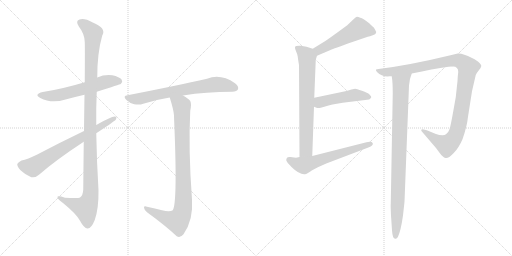
t = 0.00 s
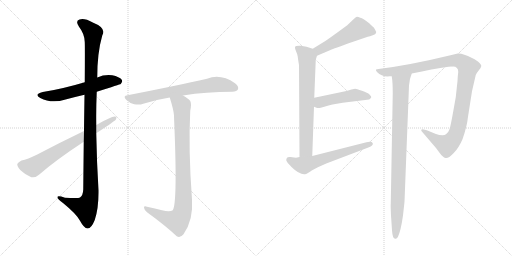
t = 1.94 s
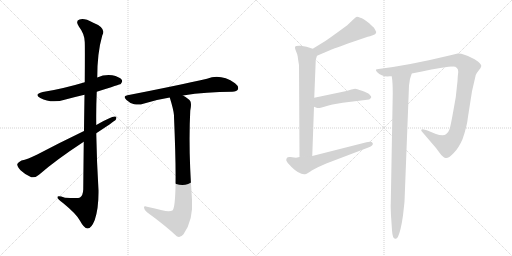
t = 3.87 s
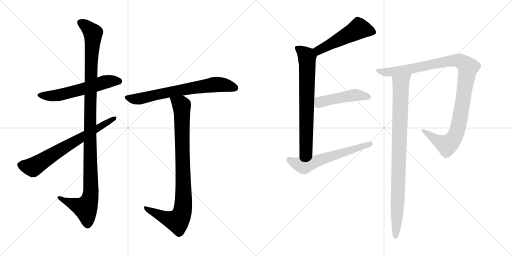
t = 5.80 s
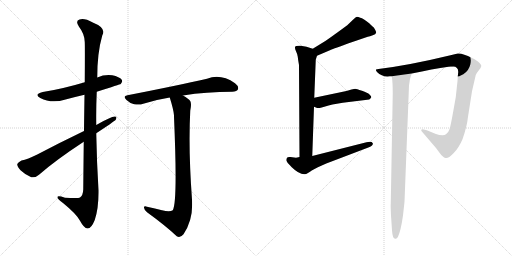
t = 7.74 s
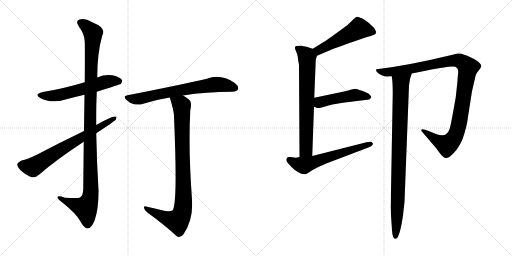
t = 9.67 s

The animated SVG that drew these frames (rendered in a browser with its animation timeline set to each time). Animation: 11 CSS @keyframes rules; one cycle of 9.67 s.

<svg version="1.1" viewBox="0 0 2048 1024" xmlns="http://www.w3.org/2000/svg">
  <g stroke="lightgray" stroke-dasharray="1,1" stroke-width="1" transform="scale(4, 4)">
    <line x1="0" y1="0" x2="256" y2="256"></line>
    <line x1="256" y1="0" x2="0" y2="256"></line>
    <line x1="128" y1="0" x2="128" y2="256"></line>
    <line x1="0" y1="128" x2="256" y2="128"></line>
    <line x1="256" y1="0" x2="512" y2="256"></line>
    <line x1="512" y1="0" x2="256" y2="256"></line>
    <line x1="384" y1="0" x2="384" y2="256"></line>
    <line x1="256" y1="128" x2="512" y2="128"></line>
  </g>
<g transform="scale(1, -1) translate(0, -850)">
   <style type="text/css">
    @keyframes keyframes0 {
      from {
       stroke: black;
       stroke-dashoffset: 579;
       stroke-width: 128;
       }
       65% {
       animation-timing-function: step-end;
       stroke: black;
       stroke-dashoffset: 0;
       stroke-width: 128;
       }
       to {
       stroke: black;
       stroke-width: 1024;
       }
       }
       #make-me-a-hanzi-animation-0 {
         animation: keyframes0 0.721191s both;
         animation-delay: 0.000000s;
         animation-timing-function: linear;
       }
    @keyframes keyframes1 {
      from {
       stroke: black;
       stroke-dashoffset: 1135;
       stroke-width: 128;
       }
       79% {
       animation-timing-function: step-end;
       stroke: black;
       stroke-dashoffset: 0;
       stroke-width: 128;
       }
       to {
       stroke: black;
       stroke-width: 1024;
       }
       }
       #make-me-a-hanzi-animation-1 {
         animation: keyframes1 1.173665s both;
         animation-delay: 0.721191s;
         animation-timing-function: linear;
       }
    @keyframes keyframes2 {
      from {
       stroke: black;
       stroke-dashoffset: 688;
       stroke-width: 128;
       }
       69% {
       animation-timing-function: step-end;
       stroke: black;
       stroke-dashoffset: 0;
       stroke-width: 128;
       }
       to {
       stroke: black;
       stroke-width: 1024;
       }
       }
       #make-me-a-hanzi-animation-2 {
         animation: keyframes2 0.809896s both;
         animation-delay: 1.894856s;
         animation-timing-function: linear;
       }
    @keyframes keyframes3 {
      from {
       stroke: black;
       stroke-dashoffset: 695;
       stroke-width: 128;
       }
       69% {
       animation-timing-function: step-end;
       stroke: black;
       stroke-dashoffset: 0;
       stroke-width: 128;
       }
       to {
       stroke: black;
       stroke-width: 1024;
       }
       }
       #make-me-a-hanzi-animation-3 {
         animation: keyframes3 0.815592s both;
         animation-delay: 2.704752s;
         animation-timing-function: linear;
       }
    @keyframes keyframes4 {
      from {
       stroke: black;
       stroke-dashoffset: 906;
       stroke-width: 128;
       }
       75% {
       animation-timing-function: step-end;
       stroke: black;
       stroke-dashoffset: 0;
       stroke-width: 128;
       }
       to {
       stroke: black;
       stroke-width: 1024;
       }
       }
       #make-me-a-hanzi-animation-4 {
         animation: keyframes4 0.987305s both;
         animation-delay: 3.520344s;
         animation-timing-function: linear;
       }
    @keyframes keyframes5 {
      from {
       stroke: black;
       stroke-dashoffset: 510;
       stroke-width: 128;
       }
       62% {
       animation-timing-function: step-end;
       stroke: black;
       stroke-dashoffset: 0;
       stroke-width: 128;
       }
       to {
       stroke: black;
       stroke-width: 1024;
       }
       }
       #make-me-a-hanzi-animation-5 {
         animation: keyframes5 0.665039s both;
         animation-delay: 4.507649s;
         animation-timing-function: linear;
       }
    @keyframes keyframes6 {
      from {
       stroke: black;
       stroke-dashoffset: 712;
       stroke-width: 128;
       }
       70% {
       animation-timing-function: step-end;
       stroke: black;
       stroke-dashoffset: 0;
       stroke-width: 128;
       }
       to {
       stroke: black;
       stroke-width: 1024;
       }
       }
       #make-me-a-hanzi-animation-6 {
         animation: keyframes6 0.829427s both;
         animation-delay: 5.172688s;
         animation-timing-function: linear;
       }
    @keyframes keyframes7 {
      from {
       stroke: black;
       stroke-dashoffset: 475;
       stroke-width: 128;
       }
       61% {
       animation-timing-function: step-end;
       stroke: black;
       stroke-dashoffset: 0;
       stroke-width: 128;
       }
       to {
       stroke: black;
       stroke-width: 1024;
       }
       }
       #make-me-a-hanzi-animation-7 {
         animation: keyframes7 0.636556s both;
         animation-delay: 6.002115s;
         animation-timing-function: linear;
       }
    @keyframes keyframes8 {
      from {
       stroke: black;
       stroke-dashoffset: 601;
       stroke-width: 128;
       }
       66% {
       animation-timing-function: step-end;
       stroke: black;
       stroke-dashoffset: 0;
       stroke-width: 128;
       }
       to {
       stroke: black;
       stroke-width: 1024;
       }
       }
       #make-me-a-hanzi-animation-8 {
         animation: keyframes8 0.739095s both;
         animation-delay: 6.638671s;
         animation-timing-function: linear;
       }
    @keyframes keyframes9 {
      from {
       stroke: black;
       stroke-dashoffset: 1072;
       stroke-width: 128;
       }
       78% {
       animation-timing-function: step-end;
       stroke: black;
       stroke-dashoffset: 0;
       stroke-width: 128;
       }
       to {
       stroke: black;
       stroke-width: 1024;
       }
       }
       #make-me-a-hanzi-animation-9 {
         animation: keyframes9 1.122396s both;
         animation-delay: 7.377766s;
         animation-timing-function: linear;
       }
    @keyframes keyframes10 {
      from {
       stroke: black;
       stroke-dashoffset: 920;
       stroke-width: 128;
       }
       75% {
       animation-timing-function: step-end;
       stroke: black;
       stroke-dashoffset: 0;
       stroke-width: 128;
       }
       to {
       stroke: black;
       stroke-width: 1024;
       }
       }
       #make-me-a-hanzi-animation-10 {
         animation: keyframes10 0.998698s both;
         animation-delay: 8.500162s;
         animation-timing-function: linear;
       }
</style>
<path d="M 387.0 483.5 Q 481.0 513.5 483.0 514.5 Q 492.0 523.5 487.0 531.5 Q 478.0 543.5 449.0 549.5 Q 418.0 553.5 389.0 540.5 L 339.0 521.5 Q 249.0 494.5 171.0 482.5 Q 134.0 473.5 161.0 458.5 Q 206.0 434.5 262.0 452.5 Q 299.0 462.5 338.0 471.5 L 387.0 483.5 Z" fill="lightgray"></path> 
<path d="M 335.0 283.5 Q 334.0 198.5 333.0 92.5 Q 332.0 68.5 320.0 60.5 Q 314.0 56.5 260.0 59.5 Q 227.0 69.5 230.0 60.5 Q 231.0 53.5 252.0 38.5 Q 307.0 -6.5 320.0 -32.5 Q 336.0 -62.5 350.0 -63.5 Q 365.0 -64.5 379.0 -29.5 Q 395.0 16.5 394.0 89.5 Q 387.0 203.5 385.0 317.5 L 385.0 350.5 Q 384.0 417.5 387.0 483.5 L 389.0 540.5 Q 389.0 639.5 409.0 708.5 Q 427.0 738.5 371.0 760.5 Q 337.0 779.5 318.0 772.5 Q 300.0 766.5 316.0 743.5 Q 338.0 715.5 339.0 682.5 Q 340.0 664.5 339.0 521.5 L 338.0 471.5 Q 337.0 410.5 336.0 326.5 L 335.0 283.5 Z" fill="lightgray"></path> 
<path d="M 385.0 317.5 Q 455.0 363.5 463.0 371.5 Q 470.0 384.5 459.0 384.5 Q 444.0 384.5 385.0 350.5 L 336.0 326.5 Q 236.0 278.5 149.0 232.5 Q 110.0 213.5 86.0 208.5 Q 73.0 202.5 69.0 194.5 Q 68.0 184.5 82.0 169.5 Q 101.0 151.5 125.0 141.5 Q 140.0 137.5 156.0 151.5 Q 222.0 209.5 335.0 283.5 L 385.0 317.5 Z" fill="lightgray"></path> 
<path d="M 732.0 468.5 Q 825.0 483.5 929.0 483.5 Q 948.0 484.5 952.0 493.5 Q 956.0 505.5 940.0 517.5 Q 883.0 556.5 828.0 535.5 Q 710.0 508.5 510.0 469.5 Q 489.0 466.5 506.0 450.5 Q 519.0 437.5 537.0 433.5 Q 558.0 429.5 573.0 435.5 Q 622.0 451.5 679.0 460.5 L 732.0 468.5 Z" fill="lightgray"></path> 
<path d="M 648.0 9.5 Q 621.0 16.5 588.0 23.5 Q 575.0 27.5 576.0 19.5 Q 577.0 10.5 588.0 1.5 Q 660.0 -50.5 707.0 -94.5 Q 720.0 -103.5 734.0 -86.5 Q 774.0 -29.5 768.0 52.5 Q 753.0 253.5 761.0 407.5 Q 767.0 435.5 761.0 446.5 Q 754.0 456.5 732.0 468.5 C 707.0 484.5 670.0 489.5 679.0 460.5 Q 694.0 412.5 696.0 389.5 Q 696.0 386.5 696.0 383.5 Q 711.0 38.5 691.0 9.5 Q 679.0 0.5 648.0 9.5 Z" fill="lightgray"></path> 
<path d="M 1268.0 627.0 L 1322.0 650.0 Q 1323.0 651.0 1389.0 675.0 L 1471.0 703.0 Q 1479.0 704.0 1491.0 709.0 Q 1503.0 713.0 1504.0 718.0 Q 1506.0 722.0 1500.0 732.0 Q 1495.0 741.0 1493.0 742.0 Q 1491.0 743.0 1478.0 756.0 Q 1453.0 777.0 1441.0 779.0 Q 1433.0 783.0 1428.0 783.0 Q 1424.0 783.0 1412.0 771.0 L 1389.0 749.0 Q 1325.0 702.0 1303.0 687.0 L 1251.0 655.0 C 1225.0 639.0 1240.0 615.0 1268.0 627.0 Z" fill="lightgray"></path> 
<path d="M 1196.0 590.0 L 1198.0 222.0 C 1198.0 192.0 1248.0 196.0 1249.0 226.0 L 1256.0 423.0 L 1257.0 459.0 L 1263.0 611.0 L 1268.0 627.0 C 1274.0 648.0 1274.0 648.0 1251.0 655.0 L 1226.0 663.0 L 1203.0 667.0 Q 1181.0 668.0 1180.0 662.0 Q 1179.0 656.0 1184.0 645.0 Q 1190.0 633.0 1191.0 623.0 Q 1192.0 612.0 1196.0 590.0 Z" fill="lightgray"></path> 
<path d="M 1256.0 423.0 L 1266.0 419.0 Q 1271.0 417.0 1283.0 419.0 L 1304.0 425.0 Q 1327.0 432.0 1330.0 432.0 L 1371.0 439.0 L 1477.0 452.0 Q 1484.0 457.0 1485.0 461.0 Q 1486.0 464.0 1478.0 472.0 Q 1471.0 479.0 1448.0 487.0 Q 1425.0 495.0 1421.0 495.0 Q 1418.0 495.0 1406.0 492.0 Q 1392.0 487.0 1381.0 485.0 L 1257.0 459.0 C 1228.0 453.0 1228.0 434.0 1256.0 423.0 Z" fill="lightgray"></path> 
<path d="M 1198.0 222.0 L 1184.0 219.0 L 1162.0 222.0 Q 1145.0 225.0 1145.0 209.0 Q 1146.0 202.0 1167.0 181.0 Q 1201.0 148.0 1224.0 154.0 Q 1228.0 155.0 1247.0 168.0 Q 1267.0 180.0 1305.0 196.0 L 1476.0 261.0 Q 1483.0 263.0 1488.0 268.0 Q 1493.0 273.0 1491.0 277.0 Q 1487.0 286.0 1466.0 281.0 L 1249.0 226.0 L 1198.0 222.0 Z" fill="lightgray"></path> 
<path d="M 1647.0 556.0 Q 1731.0 574.0 1794.0 583.0 L 1806.0 584.0 Q 1808.0 583.0 1810.0 584.0 L 1812.0 584.0 Q 1833.0 584.0 1833.0 562.0 Q 1831.0 549.0 1830.0 526.0 L 1823.0 461.0 L 1813.0 405.0 Q 1802.0 343.0 1798.0 333.0 Q 1795.0 322.0 1784.0 313.0 Q 1773.0 304.0 1741.0 315.0 L 1710.0 328.0 L 1700.0 331.0 Q 1691.0 335.0 1686.0 332.0 Q 1682.0 328.0 1690.0 321.0 L 1744.0 258.0 L 1758.0 239.0 Q 1771.0 221.0 1782.0 218.0 Q 1793.0 215.0 1814.0 237.0 Q 1835.0 258.0 1850.0 293.0 Q 1868.0 344.0 1872.0 383.0 L 1888.0 485.0 L 1903.0 550.0 Q 1904.0 555.0 1914.0 567.0 Q 1924.0 578.0 1925.0 585.0 Q 1927.0 591.0 1913.0 603.0 Q 1896.0 615.0 1888.0 618.0 Q 1850.0 638.0 1831.0 636.0 L 1802.0 629.0 Q 1637.0 589.0 1514.0 574.0 L 1504.0 572.0 Q 1502.0 570.0 1508.0 562.0 Q 1529.0 541.0 1559.0 545.0 L 1567.0 545.0 L 1647.0 556.0 Z" fill="lightgray"></path> 
<path d="M 1571.0 478.0 L 1563.0 34.0 Q 1562.0 32.0 1564.0 -12.0 L 1568.0 -71.0 Q 1570.0 -105.0 1581.0 -105.0 Q 1587.0 -107.0 1592.0 -97.0 Q 1603.0 -74.0 1612.0 -12.0 L 1618.0 43.0 L 1636.0 508.0 Q 1638.0 535.0 1647.0 556.0 C 1656.0 584.0 1564.0 575.0 1567.0 545.0 Q 1571.0 520.0 1571.0 478.0 Z" fill="lightgray"></path> 
      <clipPath id="make-me-a-hanzi-clip-0">
      <path d="M 387.0 483.5 Q 481.0 513.5 483.0 514.5 Q 492.0 523.5 487.0 531.5 Q 478.0 543.5 449.0 549.5 Q 418.0 553.5 389.0 540.5 L 339.0 521.5 Q 249.0 494.5 171.0 482.5 Q 134.0 473.5 161.0 458.5 Q 206.0 434.5 262.0 452.5 Q 299.0 462.5 338.0 471.5 L 387.0 483.5 Z" fill="lightgray"></path>
      </clipPath>
      <path clip-path="url(#make-me-a-hanzi-clip-0)" d="M 163.0 471.5 L 186.0 466.5 L 235.0 469.5 L 428.0 524.5 L 478.0 523.5 " fill="none" id="make-me-a-hanzi-animation-0" stroke-dasharray="451 902" stroke-linecap="round"></path>

      <clipPath id="make-me-a-hanzi-clip-1">
      <path d="M 335.0 283.5 Q 334.0 198.5 333.0 92.5 Q 332.0 68.5 320.0 60.5 Q 314.0 56.5 260.0 59.5 Q 227.0 69.5 230.0 60.5 Q 231.0 53.5 252.0 38.5 Q 307.0 -6.5 320.0 -32.5 Q 336.0 -62.5 350.0 -63.5 Q 365.0 -64.5 379.0 -29.5 Q 395.0 16.5 394.0 89.5 Q 387.0 203.5 385.0 317.5 L 385.0 350.5 Q 384.0 417.5 387.0 483.5 L 389.0 540.5 Q 389.0 639.5 409.0 708.5 Q 427.0 738.5 371.0 760.5 Q 337.0 779.5 318.0 772.5 Q 300.0 766.5 316.0 743.5 Q 338.0 715.5 339.0 682.5 Q 340.0 664.5 339.0 521.5 L 338.0 471.5 Q 337.0 410.5 336.0 326.5 L 335.0 283.5 Z" fill="lightgray"></path>
      </clipPath>
      <path clip-path="url(#make-me-a-hanzi-clip-1)" d="M 324.0 757.5 L 341.0 749.5 L 372.0 717.5 L 360.0 411.5 L 361.0 64.5 L 340.0 18.5 L 236.0 58.5 " fill="none" id="make-me-a-hanzi-animation-1" stroke-dasharray="1007 2014" stroke-linecap="round"></path>

      <clipPath id="make-me-a-hanzi-clip-2">
      <path d="M 385.0 317.5 Q 455.0 363.5 463.0 371.5 Q 470.0 384.5 459.0 384.5 Q 444.0 384.5 385.0 350.5 L 336.0 326.5 Q 236.0 278.5 149.0 232.5 Q 110.0 213.5 86.0 208.5 Q 73.0 202.5 69.0 194.5 Q 68.0 184.5 82.0 169.5 Q 101.0 151.5 125.0 141.5 Q 140.0 137.5 156.0 151.5 Q 222.0 209.5 335.0 283.5 L 385.0 317.5 Z" fill="lightgray"></path>
      </clipPath>
      <path clip-path="url(#make-me-a-hanzi-clip-2)" d="M 80.0 191.5 L 131.0 181.5 L 457.0 376.5 " fill="none" id="make-me-a-hanzi-animation-2" stroke-dasharray="560 1120" stroke-linecap="round"></path>

      <clipPath id="make-me-a-hanzi-clip-3">
      <path d="M 732.0 468.5 Q 825.0 483.5 929.0 483.5 Q 948.0 484.5 952.0 493.5 Q 956.0 505.5 940.0 517.5 Q 883.0 556.5 828.0 535.5 Q 710.0 508.5 510.0 469.5 Q 489.0 466.5 506.0 450.5 Q 519.0 437.5 537.0 433.5 Q 558.0 429.5 573.0 435.5 Q 622.0 451.5 679.0 460.5 L 732.0 468.5 Z" fill="lightgray"></path>
      </clipPath>
      <path clip-path="url(#make-me-a-hanzi-clip-3)" d="M 508.0 460.5 L 555.0 454.5 L 630.0 473.5 L 864.0 512.5 L 940.0 498.5 " fill="none" id="make-me-a-hanzi-animation-3" stroke-dasharray="567 1134" stroke-linecap="round"></path>

      <clipPath id="make-me-a-hanzi-clip-4">
      <path d="M 648.0 9.5 Q 621.0 16.5 588.0 23.5 Q 575.0 27.5 576.0 19.5 Q 577.0 10.5 588.0 1.5 Q 660.0 -50.5 707.0 -94.5 Q 720.0 -103.5 734.0 -86.5 Q 774.0 -29.5 768.0 52.5 Q 753.0 253.5 761.0 407.5 Q 767.0 435.5 761.0 446.5 Q 754.0 456.5 732.0 468.5 C 707.0 484.5 670.0 489.5 679.0 460.5 Q 694.0 412.5 696.0 389.5 Q 696.0 386.5 696.0 383.5 Q 711.0 38.5 691.0 9.5 Q 679.0 0.5 648.0 9.5 Z" fill="lightgray"></path>
      </clipPath>
      <path clip-path="url(#make-me-a-hanzi-clip-4)" d="M 687.0 452.5 L 716.0 437.5 L 727.0 421.5 L 731.0 9.5 L 710.0 -33.5 L 665.0 -22.5 L 583.0 17.5 " fill="none" id="make-me-a-hanzi-animation-4" stroke-dasharray="778 1556" stroke-linecap="round"></path>

      <clipPath id="make-me-a-hanzi-clip-5">
      <path d="M 1268.0 627.0 L 1322.0 650.0 Q 1323.0 651.0 1389.0 675.0 L 1471.0 703.0 Q 1479.0 704.0 1491.0 709.0 Q 1503.0 713.0 1504.0 718.0 Q 1506.0 722.0 1500.0 732.0 Q 1495.0 741.0 1493.0 742.0 Q 1491.0 743.0 1478.0 756.0 Q 1453.0 777.0 1441.0 779.0 Q 1433.0 783.0 1428.0 783.0 Q 1424.0 783.0 1412.0 771.0 L 1389.0 749.0 Q 1325.0 702.0 1303.0 687.0 L 1251.0 655.0 C 1225.0 639.0 1240.0 615.0 1268.0 627.0 Z" fill="lightgray"></path>
      </clipPath>
      <path clip-path="url(#make-me-a-hanzi-clip-5)" d="M 1492.0 722.0 L 1435.0 735.0 L 1280.0 652.0 L 1260.0 654.0 " fill="none" id="make-me-a-hanzi-animation-5" stroke-dasharray="382 764" stroke-linecap="round"></path>

      <clipPath id="make-me-a-hanzi-clip-6">
      <path d="M 1196.0 590.0 L 1198.0 222.0 C 1198.0 192.0 1248.0 196.0 1249.0 226.0 L 1256.0 423.0 L 1257.0 459.0 L 1263.0 611.0 L 1268.0 627.0 C 1274.0 648.0 1274.0 648.0 1251.0 655.0 L 1226.0 663.0 L 1203.0 667.0 Q 1181.0 668.0 1180.0 662.0 Q 1179.0 656.0 1184.0 645.0 Q 1190.0 633.0 1191.0 623.0 Q 1192.0 612.0 1196.0 590.0 Z" fill="lightgray"></path>
      </clipPath>
      <path clip-path="url(#make-me-a-hanzi-clip-6)" d="M 1187.0 659.0 L 1228.0 623.0 L 1225.0 265.0 L 1224.0 250.0 L 1204.0 230.0 " fill="none" id="make-me-a-hanzi-animation-6" stroke-dasharray="584 1168" stroke-linecap="round"></path>

      <clipPath id="make-me-a-hanzi-clip-7">
      <path d="M 1256.0 423.0 L 1266.0 419.0 Q 1271.0 417.0 1283.0 419.0 L 1304.0 425.0 Q 1327.0 432.0 1330.0 432.0 L 1371.0 439.0 L 1477.0 452.0 Q 1484.0 457.0 1485.0 461.0 Q 1486.0 464.0 1478.0 472.0 Q 1471.0 479.0 1448.0 487.0 Q 1425.0 495.0 1421.0 495.0 Q 1418.0 495.0 1406.0 492.0 Q 1392.0 487.0 1381.0 485.0 L 1257.0 459.0 C 1228.0 453.0 1228.0 434.0 1256.0 423.0 Z" fill="lightgray"></path>
      </clipPath>
      <path clip-path="url(#make-me-a-hanzi-clip-7)" d="M 1264.0 429.0 L 1282.0 442.0 L 1315.0 451.0 L 1418.0 470.0 L 1475.0 462.0 " fill="none" id="make-me-a-hanzi-animation-7" stroke-dasharray="347 694" stroke-linecap="round"></path>

      <clipPath id="make-me-a-hanzi-clip-8">
      <path d="M 1198.0 222.0 L 1184.0 219.0 L 1162.0 222.0 Q 1145.0 225.0 1145.0 209.0 Q 1146.0 202.0 1167.0 181.0 Q 1201.0 148.0 1224.0 154.0 Q 1228.0 155.0 1247.0 168.0 Q 1267.0 180.0 1305.0 196.0 L 1476.0 261.0 Q 1483.0 263.0 1488.0 268.0 Q 1493.0 273.0 1491.0 277.0 Q 1487.0 286.0 1466.0 281.0 L 1249.0 226.0 L 1198.0 222.0 Z" fill="lightgray"></path>
      </clipPath>
      <path clip-path="url(#make-me-a-hanzi-clip-8)" d="M 1157.0 211.0 L 1191.0 193.0 L 1215.0 188.0 L 1483.0 275.0 " fill="none" id="make-me-a-hanzi-animation-8" stroke-dasharray="473 946" stroke-linecap="round"></path>

      <clipPath id="make-me-a-hanzi-clip-9">
      <path d="M 1647.0 556.0 Q 1731.0 574.0 1794.0 583.0 L 1806.0 584.0 Q 1808.0 583.0 1810.0 584.0 L 1812.0 584.0 Q 1833.0 584.0 1833.0 562.0 Q 1831.0 549.0 1830.0 526.0 L 1823.0 461.0 L 1813.0 405.0 Q 1802.0 343.0 1798.0 333.0 Q 1795.0 322.0 1784.0 313.0 Q 1773.0 304.0 1741.0 315.0 L 1710.0 328.0 L 1700.0 331.0 Q 1691.0 335.0 1686.0 332.0 Q 1682.0 328.0 1690.0 321.0 L 1744.0 258.0 L 1758.0 239.0 Q 1771.0 221.0 1782.0 218.0 Q 1793.0 215.0 1814.0 237.0 Q 1835.0 258.0 1850.0 293.0 Q 1868.0 344.0 1872.0 383.0 L 1888.0 485.0 L 1903.0 550.0 Q 1904.0 555.0 1914.0 567.0 Q 1924.0 578.0 1925.0 585.0 Q 1927.0 591.0 1913.0 603.0 Q 1896.0 615.0 1888.0 618.0 Q 1850.0 638.0 1831.0 636.0 L 1802.0 629.0 Q 1637.0 589.0 1514.0 574.0 L 1504.0 572.0 Q 1502.0 570.0 1508.0 562.0 Q 1529.0 541.0 1559.0 545.0 L 1567.0 545.0 L 1647.0 556.0 Z" fill="lightgray"></path>
      </clipPath>
      <path clip-path="url(#make-me-a-hanzi-clip-9)" d="M 1510.0 569.0 L 1541.0 561.0 L 1571.0 563.0 L 1815.0 608.0 L 1851.0 600.0 L 1871.0 580.0 L 1836.0 355.0 L 1829.0 326.0 L 1810.0 290.0 L 1787.0 269.0 L 1735.0 296.0 L 1693.0 328.0 " fill="none" id="make-me-a-hanzi-animation-9" stroke-dasharray="944 1888" stroke-linecap="round"></path>

      <clipPath id="make-me-a-hanzi-clip-10">
      <path d="M 1571.0 478.0 L 1563.0 34.0 Q 1562.0 32.0 1564.0 -12.0 L 1568.0 -71.0 Q 1570.0 -105.0 1581.0 -105.0 Q 1587.0 -107.0 1592.0 -97.0 Q 1603.0 -74.0 1612.0 -12.0 L 1618.0 43.0 L 1636.0 508.0 Q 1638.0 535.0 1647.0 556.0 C 1656.0 584.0 1564.0 575.0 1567.0 545.0 Q 1571.0 520.0 1571.0 478.0 Z" fill="lightgray"></path>
      </clipPath>
      <path clip-path="url(#make-me-a-hanzi-clip-10)" d="M 1641.0 552.0 L 1603.0 516.0 L 1592.0 67.0 L 1582.0 -95.0 " fill="none" id="make-me-a-hanzi-animation-10" stroke-dasharray="792 1584" stroke-linecap="round"></path>

</g>
</svg>
